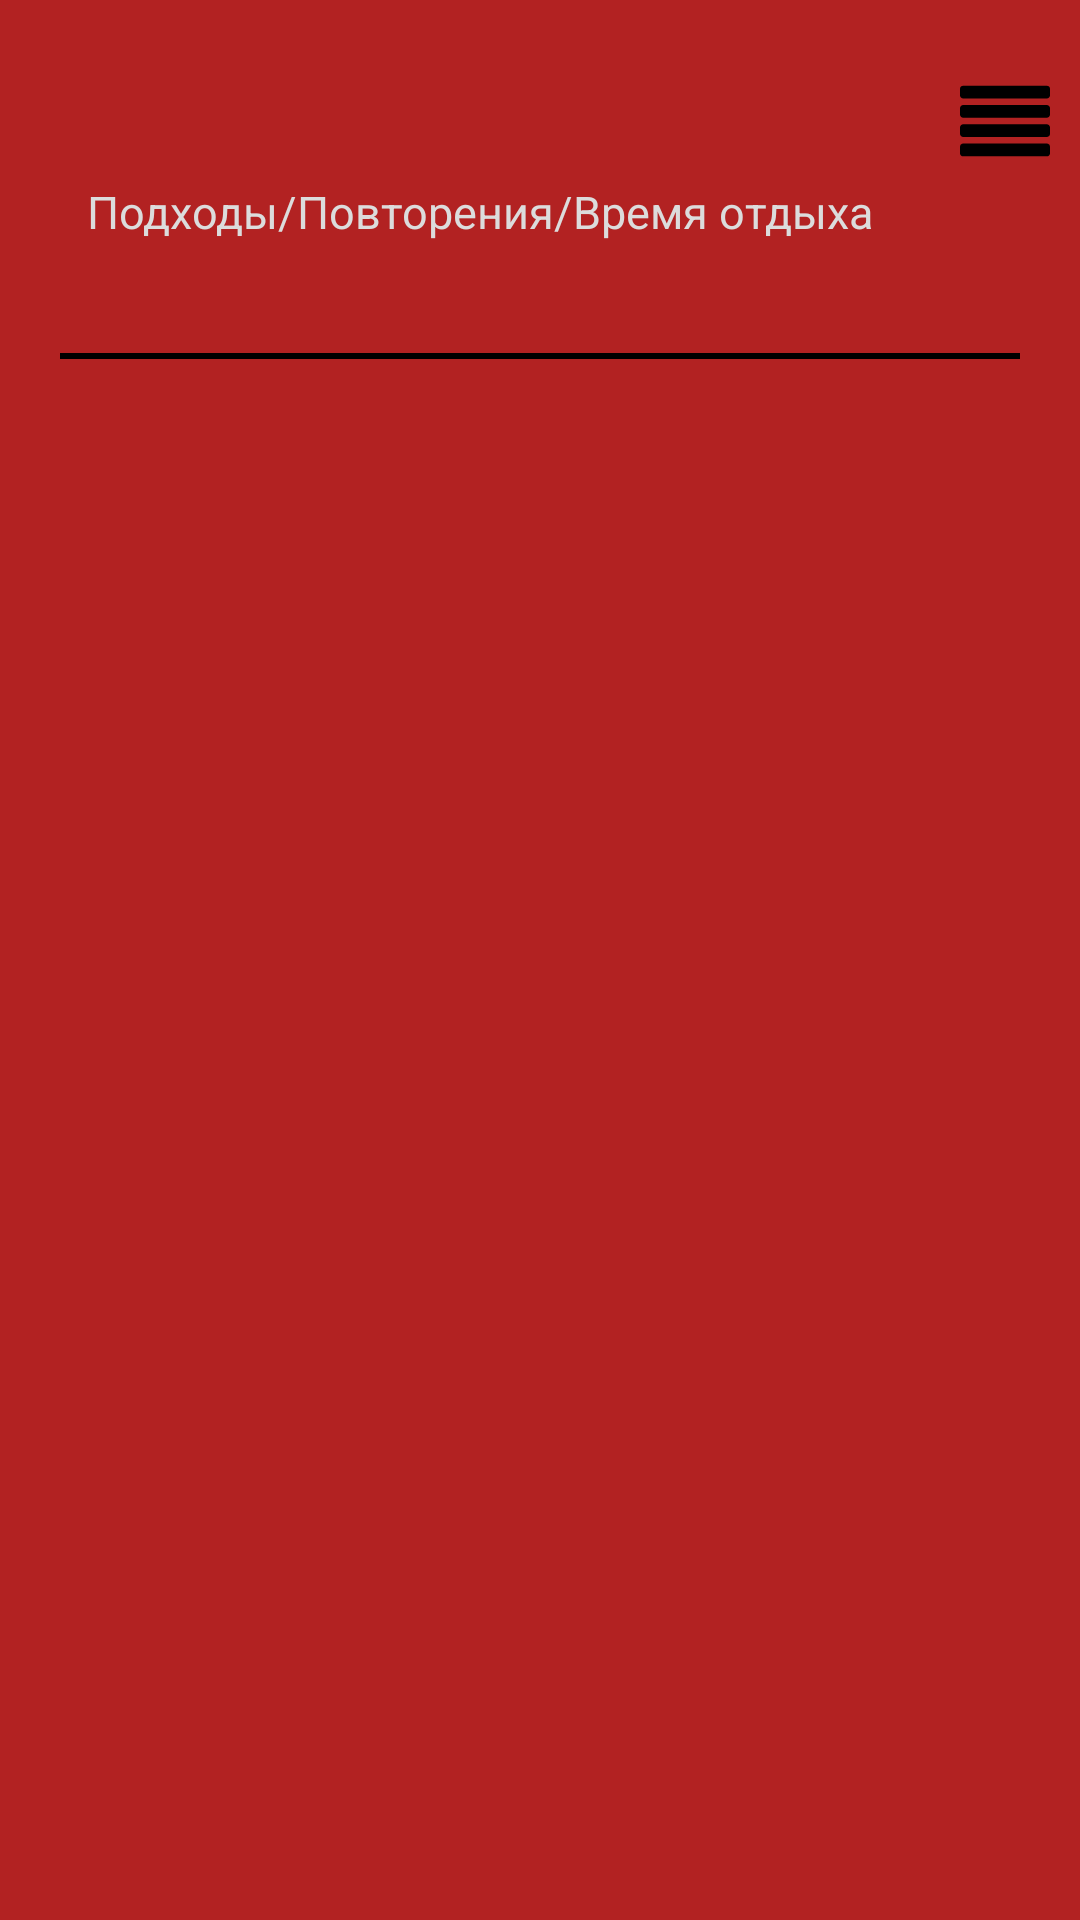

Write the Android layout XML for this screen, with the resource values it uses.
<!-- AndroidManifest.xml: application theme AppTheme -->
<!-- res/layout/exercise_list_for_program_item.xml -->
<?xml version="1.0" encoding="utf-8"?>
<layout
        xmlns:app="http://schemas.android.com/apk/res-auto"
        xmlns:tools="http://schemas.android.com/tools">

    <data>

        <variable
                name="exercise"
                type="com.example.mypersonaltrainer.data.exercise.ExerciseEntity"/>
    </data>

    <androidx.constraintlayout.widget.ConstraintLayout
            xmlns:android="http://schemas.android.com/apk/res/android"
            android:orientation="vertical"
            android:layout_width="match_parent"
            android:layout_height="wrap_content"
            android:layout_marginTop="10dp"
            android:background="@color/colorFireBrick">

        <TextView
                android:id="@+id/name_text_view"
                android:layout_width="0dp"
                android:layout_height="wrap_content"
                android:layout_marginTop="20dp"
                android:text="@{exercise.exerciseName}"
                android:textSize="30sp"
                android:textAlignment="center"
                android:textColor="@color/colorWhite"
                app:layout_constraintStart_toStartOf="parent"
                app:layout_constraintEnd_toStartOf="@id/lines_image_view"
                app:layout_constraintTop_toTopOf="parent"
                tools:text="AFFASFAFFASF"/>

        <TextView
                android:id="@+id/header_details_text_view"
                android:layout_width="wrap_content"
                android:layout_height="wrap_content"
                android:text="Подходы/Повторения/Время отдыха"
                android:textSize="15sp"
                android:textColor="@color/colorGainsboro"
                app:layout_constraintStart_toStartOf="parent"
                app:layout_constraintEnd_toEndOf="@id/name_text_view"
                app:layout_constraintTop_toBottomOf="@id/name_text_view"/>

        <TextView
                android:id="@+id/details_text_view"
                android:layout_width="wrap_content"
                android:layout_height="wrap_content"
                android:textColor="@color/colorGainsboro"
                android:textSize="20sp"
                android:text="@{@string/property(exercise.numberOfRepeat, exercise.numberOfRepetitions, exercise.timeOfRest)}"
                app:layout_constraintStart_toStartOf="@id/header_details_text_view"
                app:layout_constraintEnd_toEndOf="@id/header_details_text_view"
                app:layout_constraintTop_toBottomOf="@id/header_details_text_view"
                tools:text="25/18/32"/>

        <ImageView
                android:id="@+id/lines_image_view"
                android:layout_width="30dp"
                android:layout_height="30dp"
                android:background="@drawable/ic_lines"
                android:layout_marginEnd="10dp"
                app:layout_constraintEnd_toEndOf="parent"
                app:layout_constraintTop_toTopOf="@id/name_text_view"
                app:layout_constraintBottom_toBottomOf="@id/name_text_view"/>

        <View
                android:layout_width="0dp"
                android:layout_height="2dp"
                android:background="@color/colorBlack"
                android:layout_marginStart="20dp"
                android:layout_marginEnd="20dp"
                android:layout_marginTop="10dp"
                app:layout_constraintStart_toStartOf="parent"
                app:layout_constraintEnd_toEndOf="parent"
                app:layout_constraintTop_toBottomOf="@id/details_text_view"/>

    </androidx.constraintlayout.widget.ConstraintLayout>
</layout>
<!-- resources referenced by this layout -->
<resources>
  <color name="colorBlack">#000000</color>
  <color name="colorFireBrick">#B22222</color>
  <color name="colorGainsboro">#DCDCDC</color>
  <color name="colorWhite">#FFFFFF</color>
  <!-- drawable ic_lines (drawable) -->
  <vector android:height="24dp" android:viewportHeight="511.631"
      android:viewportWidth="511.63" android:width="24dp" xmlns:android="http://schemas.android.com/apk/res/android">
      <path android:fillColor="#FF000000" android:pathData="M493.356,274.088H18.274c-4.952,0 -9.233,1.811 -12.851,5.428C1.809,283.129 0,287.417 0,292.362v36.545c0,4.948 1.809,9.236 5.424,12.847c3.621,3.617 7.904,5.432 12.851,5.432h475.082c4.944,0 9.232,-1.814 12.85,-5.432c3.614,-3.61 5.425,-7.898 5.425,-12.847v-36.545c0,-4.945 -1.811,-9.233 -5.425,-12.847C502.588,275.895 498.3,274.088 493.356,274.088z"/>
      <path android:fillColor="#FF000000" android:pathData="M493.356,383.721H18.274c-4.952,0 -9.233,1.81 -12.851,5.427C1.809,392.762 0,397.046 0,401.994v36.546c0,4.948 1.809,9.232 5.424,12.854c3.621,3.61 7.904,5.421 12.851,5.421h475.082c4.944,0 9.232,-1.811 12.85,-5.421c3.614,-3.621 5.425,-7.905 5.425,-12.854v-36.546c0,-4.948 -1.811,-9.232 -5.425,-12.847C502.588,385.53 498.3,383.721 493.356,383.721z"/>
      <path android:fillColor="#FF000000" android:pathData="M506.206,60.241c-3.617,-3.612 -7.905,-5.424 -12.85,-5.424H18.274c-4.952,0 -9.233,1.812 -12.851,5.424C1.809,63.858 0,68.143 0,73.091v36.547c0,4.948 1.809,9.229 5.424,12.847c3.621,3.616 7.904,5.424 12.851,5.424h475.082c4.944,0 9.232,-1.809 12.85,-5.424c3.614,-3.617 5.425,-7.898 5.425,-12.847V73.091C511.63,68.143 509.82,63.861 506.206,60.241z"/>
      <path android:fillColor="#FF000000" android:pathData="M493.356,164.456H18.274c-4.952,0 -9.233,1.807 -12.851,5.424C1.809,173.495 0,177.778 0,182.727v36.547c0,4.947 1.809,9.233 5.424,12.845c3.621,3.617 7.904,5.429 12.851,5.429h475.082c4.944,0 9.232,-1.812 12.85,-5.429c3.614,-3.612 5.425,-7.898 5.425,-12.845v-36.547c0,-4.952 -1.811,-9.231 -5.425,-12.847C502.588,166.263 498.3,164.456 493.356,164.456z"/>
  </vector>
  <string name="property">%1$s \/ %2$s \/ %3$s</string>
  <style name="AppTheme" parent="Theme.MaterialComponents.Light.DarkActionBar">
          
          <item name="colorPrimary">@color/colorPrimary</item>
          <item name="colorPrimaryDark">@color/colorPrimaryDark</item>
          <item name="colorAccent">@color/colorAccent</item>
      </style>
  <color name="colorPrimary">#008577</color>
  <color name="colorPrimaryDark">#00574B</color>
  <color name="colorAccent">#D81B60</color>
</resources>
